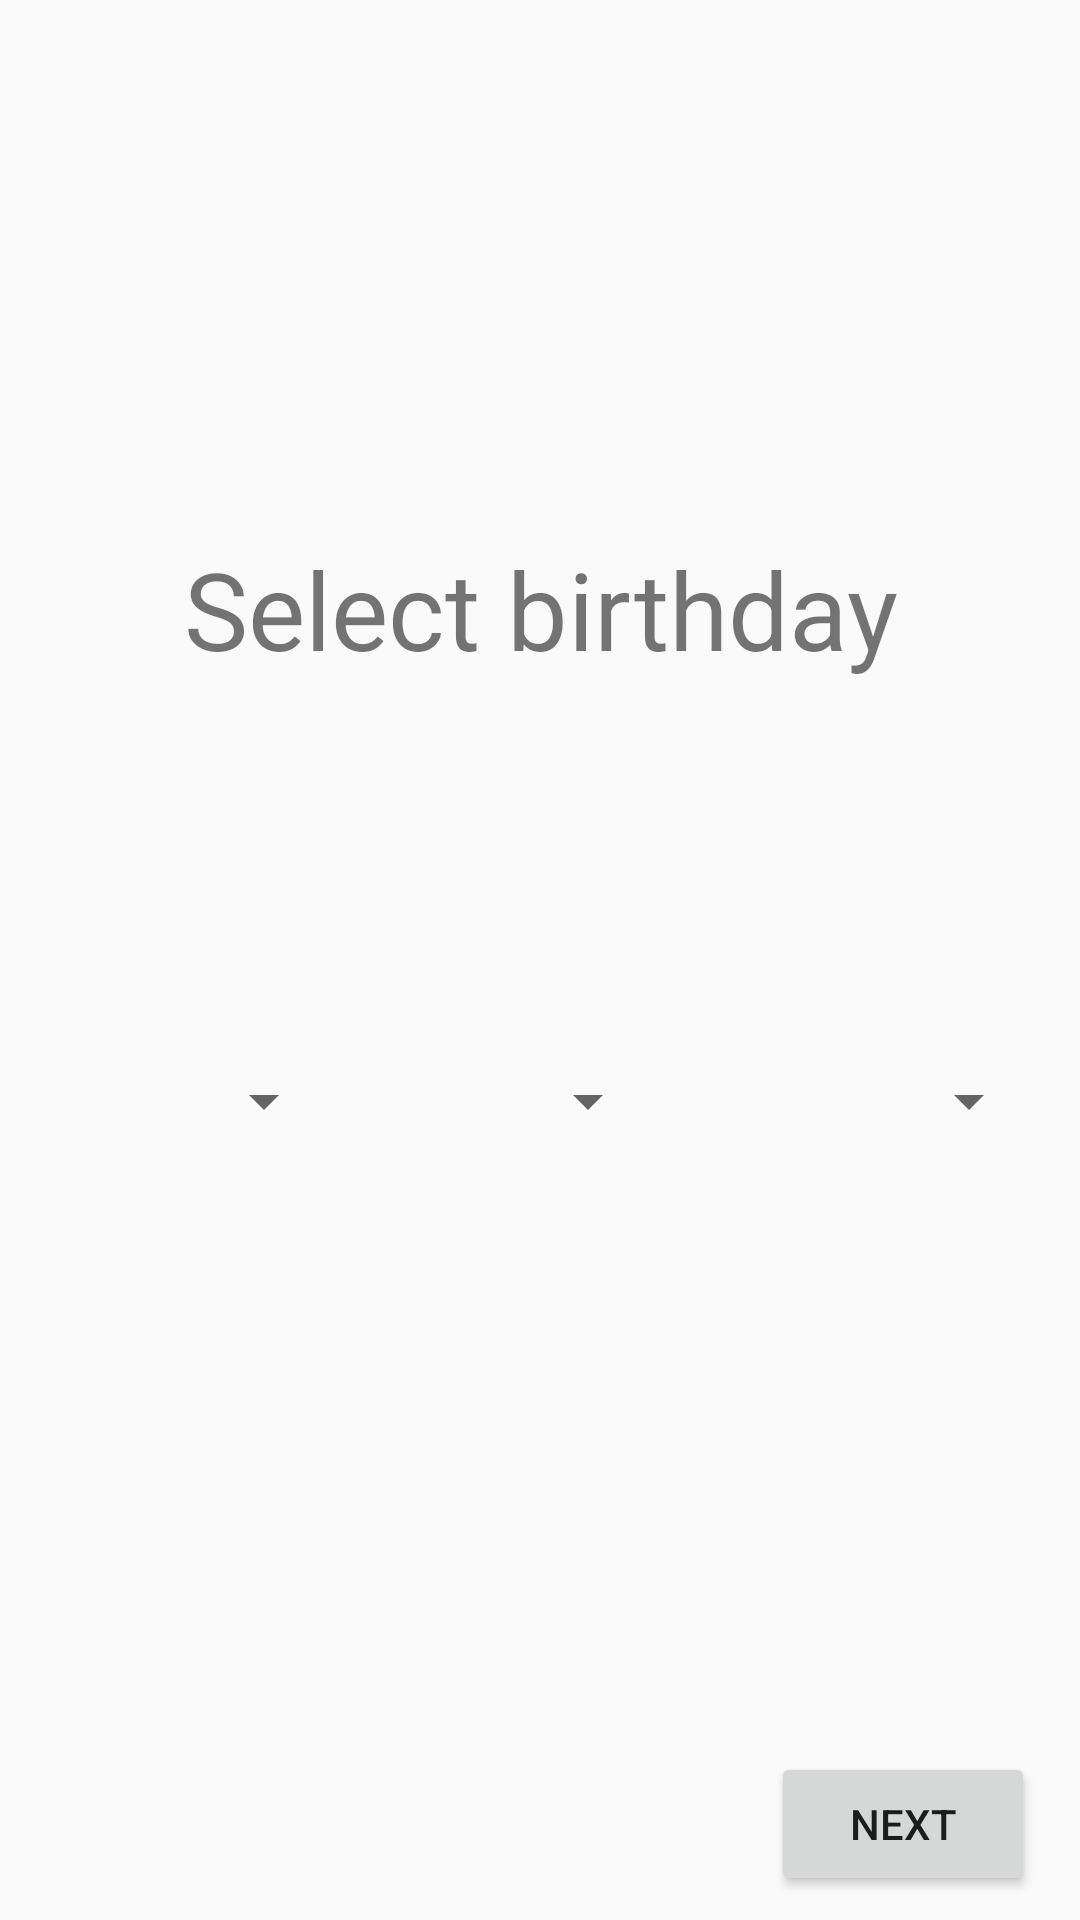

This screen was rendered from an Android layout file. Write that file and the resources it references.
<!-- AndroidManifest.xml: application theme AppTheme -->
<!-- res/layout/activity_initial_birthday_selection.xml -->
<?xml version="1.0" encoding="utf-8"?>
<androidx.constraintlayout.widget.ConstraintLayout xmlns:android="http://schemas.android.com/apk/res/android"
    xmlns:app="http://schemas.android.com/apk/res-auto"
    xmlns:tools="http://schemas.android.com/tools"
    android:layout_width="match_parent"
    android:layout_height="match_parent"
    tools:context=".Legacy.InitialBirthdaySelection">

    <Button
        android:id="@+id/nextButton3"
        android:layout_width="wrap_content"
        android:layout_height="wrap_content"
        android:layout_marginStart="8dp"
        android:layout_marginLeft="8dp"
        android:layout_marginEnd="8dp"
        android:layout_marginRight="8dp"
        android:layout_marginBottom="8dp"
        android:onClick="openInitialDPSelection"
        android:text="@string/next"
        app:layout_constraintBottom_toBottomOf="parent"
        app:layout_constraintEnd_toEndOf="parent"
        app:layout_constraintHorizontal_bias="0.973"
        app:layout_constraintStart_toStartOf="parent" />

    <TextView
        android:id="@+id/addDate"
        android:layout_width="285dp"
        android:layout_height="94dp"
        android:layout_marginStart="8dp"
        android:layout_marginLeft="8dp"
        android:layout_marginTop="156dp"
        android:layout_marginEnd="8dp"
        android:layout_marginRight="8dp"
        android:gravity="center"
        android:text="@string/select_birthday"
        android:textSize="36sp"
        app:autoSizeTextType="none"
        app:layout_constraintEnd_toEndOf="parent"
        app:layout_constraintStart_toStartOf="parent"
        app:layout_constraintTop_toTopOf="parent" />

    <Spinner
        android:id="@+id/monthSpinner"
        android:layout_width="100dp"
        android:layout_height="42dp"
        android:layout_marginStart="8dp"
        android:layout_marginLeft="8dp"
        android:layout_marginTop="96dp"
        android:layout_marginEnd="8dp"
        android:layout_marginRight="8dp"
        app:layout_constraintEnd_toEndOf="parent"
        app:layout_constraintHorizontal_bias="0.459"
        app:layout_constraintStart_toStartOf="parent"
        app:layout_constraintTop_toBottomOf="@+id/addDate" />

    <Spinner
        android:id="@+id/yearSpinner"
        android:layout_width="119dp"
        android:layout_height="42dp"
        android:layout_marginStart="8dp"
        android:layout_marginLeft="8dp"
        app:layout_constraintStart_toEndOf="@+id/monthSpinner"
        app:layout_constraintTop_toTopOf="@+id/monthSpinner" />

    <Spinner
        android:id="@+id/daySpinner"
        android:layout_width="100dp"
        android:layout_height="42dp"
        android:layout_marginEnd="8dp"
        android:layout_marginRight="8dp"
        app:layout_constraintEnd_toStartOf="@+id/monthSpinner"
        app:layout_constraintTop_toTopOf="@+id/monthSpinner" />

</androidx.constraintlayout.widget.ConstraintLayout>
<!-- resources referenced by this layout -->
<resources>
  <string name="next">next</string>
  <string name="select_birthday" translatable="true">Select birthday</string>
  <style name="AppTheme" parent="Theme.AppCompat.Light.NoActionBar">
          
          <item name="colorPrimary">@color/colorPrimary</item>
          <item name="colorPrimaryDark">@color/colorPrimaryDark</item>
      </style>
  <color name="colorPrimary">#887F78</color>
  <color name="colorPrimaryDark">#94725B</color>
</resources>
